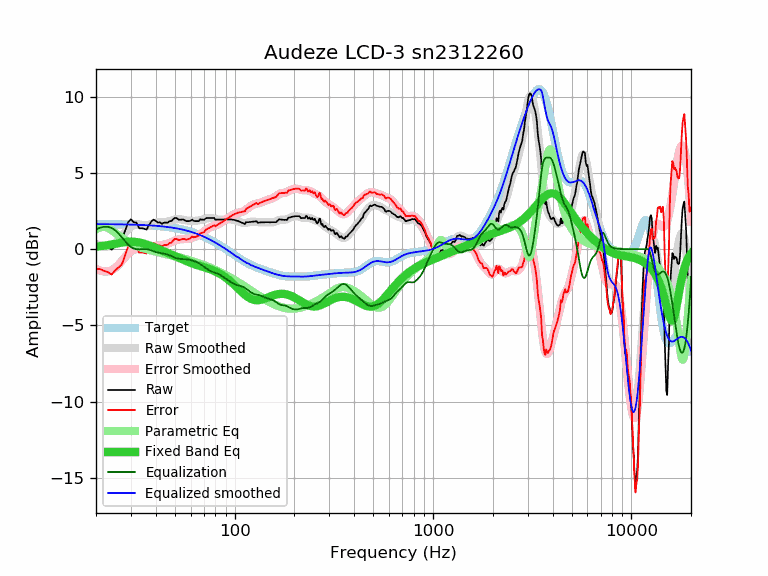

The file beside this chart, header and first rows:
frequency, raw, error, smoothed, error_smoothed, equalization, parametric_eq, equalized_raw, equalized_smoothed, target
20, 0.33, -1.31, 0.35, -1.29, 1.29, 0.16, 1.62, 1.64, 1.64
21, 0.33, -1.31, 0.23, -1.41, 1.41, 0.19, 1.74, 1.64, 1.64
22, 0.21, -1.43, 0.17, -1.47, 1.47, 0.23, 1.67, 1.64, 1.64
23, 0.13, -1.51, 0.18, -1.46, 1.46, 0.27, 1.58, 1.63, 1.63
24, -0.03, -1.66, 0.24, -1.39, 1.39, 0.31, 1.35, 1.63, 1.63
25, 0.24, -1.39, 0.40, -1.23, 1.23, 0.35, 1.47, 1.63, 1.63
26, 0.43, -1.20, 0.61, -1.02, 1.02, 0.39, 1.44, 1.62, 1.62
27, 0.63, -1.00, 0.85, -0.77, 0.77, 0.43, 1.40, 1.62, 1.62
28, 1.19, -0.43, 1.10, -0.52, 0.52, 0.46, 1.71, 1.62, 1.62
29, 1.76, 0.14, 1.31, -0.30, 0.30, 0.48, 2.06, 1.61, 1.61
30, 1.96, 0.35, 1.47, -0.14, 0.14, 0.48, 2.10, 1.61, 1.61
31, 1.76, 0.15, 1.56, -0.04, 0.04, 0.48, 1.80, 1.60, 1.60
32, 1.74, 0.14, 1.60, 0.01, -0.01, 0.46, 1.73, 1.60, 1.60
33, 1.37, -0.22, 1.60, 0.01, -0.01, 0.44, 1.35, 1.59, 1.59
34, 1.37, -0.22, 1.59, 0.00, -0.00, 0.40, 1.36, 1.58, 1.58
35, 1.34, -0.24, 1.57, -0.00, 0.00, 0.35, 1.34, 1.58, 1.58
36, 1.28, -0.29, 1.57, 0.01, -0.01, 0.30, 1.27, 1.57, 1.57
37, 1.58, 0.02, 1.60, 0.04, -0.04, 0.25, 1.54, 1.56, 1.56
38, 1.81, 0.26, 1.64, 0.09, -0.09, 0.19, 1.72, 1.55, 1.55
39, 1.94, 0.40, 1.68, 0.14, -0.14, 0.14, 1.80, 1.54, 1.54
40, 1.86, 0.33, 1.72, 0.19, -0.19, 0.08, 1.67, 1.53, 1.53
41, 1.74, 0.22, 1.74, 0.23, -0.23, 0.02, 1.51, 1.52, 1.52
42, 1.76, 0.25, 1.76, 0.25, -0.25, -0.03, 1.50, 1.51, 1.51
43, 1.66, 0.16, 1.77, 0.27, -0.27, -0.09, 1.38, 1.49, 1.49
44, 1.74, 0.26, 1.77, 0.29, -0.29, -0.15, 1.44, 1.48, 1.48
45, 1.74, 0.27, 1.78, 0.32, -0.32, -0.20, 1.42, 1.46, 1.46
46, 1.74, 0.29, 1.81, 0.36, -0.36, -0.25, 1.38, 1.45, 1.45
47, 1.84, 0.40, 1.84, 0.41, -0.41, -0.31, 1.43, 1.43, 1.43
48, 1.84, 0.42, 1.87, 0.46, -0.46, -0.36, 1.38, 1.42, 1.42
49, 1.97, 0.57, 1.91, 0.51, -0.51, -0.41, 1.45, 1.40, 1.40
50, 2.05, 0.67, 1.94, 0.56, -0.56, -0.46, 1.48, 1.38, 1.38
51, 2.04, 0.68, 1.96, 0.60, -0.60, -0.51, 1.44, 1.36, 1.36
52, 1.94, 0.60, 1.96, 0.63, -0.63, -0.56, 1.31, 1.34, 1.34
53, 1.93, 0.61, 1.96, 0.64, -0.64, -0.61, 1.28, 1.32, 1.32
54, 1.94, 0.64, 1.94, 0.65, -0.65, -0.65, 1.29, 1.29, 1.29
55, 1.95, 0.68, 1.92, 0.65, -0.65, -0.70, 1.29, 1.27, 1.27
56, 1.90, 0.65, 1.90, 0.66, -0.66, -0.74, 1.24, 1.25, 1.25
57, 1.84, 0.62, 1.88, 0.66, -0.66, -0.79, 1.17, 1.22, 1.22
58, 1.84, 0.64, 1.87, 0.67, -0.67, -0.83, 1.16, 1.19, 1.19
59, 1.84, 0.67, 1.86, 0.69, -0.69, -0.86, 1.14, 1.17, 1.17
60, 1.87, 0.73, 1.85, 0.71, -0.71, -0.90, 1.15, 1.14, 1.14
61, 1.94, 0.83, 1.85, 0.74, -0.74, -0.94, 1.20, 1.11, 1.11
62, 1.86, 0.78, 1.85, 0.77, -0.77, -0.97, 1.09, 1.08, 1.08
63, 1.84, 0.79, 1.85, 0.80, -0.80, -1.00, 1.03, 1.05, 1.05
64, 1.84, 0.82, 1.86, 0.84, -0.84, -1.03, 1.00, 1.02, 1.02
65, 1.84, 0.85, 1.87, 0.88, -0.88, -1.06, 0.95, 0.99, 0.99
66, 1.84, 0.88, 1.88, 0.93, -0.93, -1.08, 0.91, 0.95, 0.95
67, 1.96, 1.04, 1.90, 0.98, -0.98, -1.11, 0.98, 0.92, 0.92
68, 1.94, 1.05, 1.92, 1.03, -1.03, -1.14, 0.90, 0.88, 0.88
69, 1.94, 1.09, 1.94, 1.09, -1.09, -1.16, 0.84, 0.85, 0.85
70, 1.92, 1.10, 1.96, 1.15, -1.15, -1.19, 0.77, 0.81, 0.81
71, 1.99, 1.21, 1.99, 1.21, -1.21, -1.21, 0.78, 0.78, 0.78
72, 2.04, 1.30, 2.01, 1.27, -1.27, -1.23, 0.77, 0.74, 0.74
73, 2.04, 1.33, 2.02, 1.32, -1.32, -1.26, 0.71, 0.70, 0.70
74, 2.04, 1.37, 2.03, 1.37, -1.37, -1.29, 0.67, 0.66, 0.66
75, 2.04, 1.41, 2.04, 1.41, -1.41, -1.31, 0.62, 0.62, 0.62
76, 2.04, 1.45, 2.03, 1.45, -1.45, -1.34, 0.59, 0.59, 0.59
77, 2.04, 1.49, 2.02, 1.48, -1.48, -1.37, 0.56, 0.55, 0.55
78, 2.04, 1.53, 2.01, 1.51, -1.51, -1.40, 0.53, 0.51, 0.51
79, 2.04, 1.57, 1.99, 1.53, -1.53, -1.43, 0.51, 0.47, 0.47
... 553 more rows
